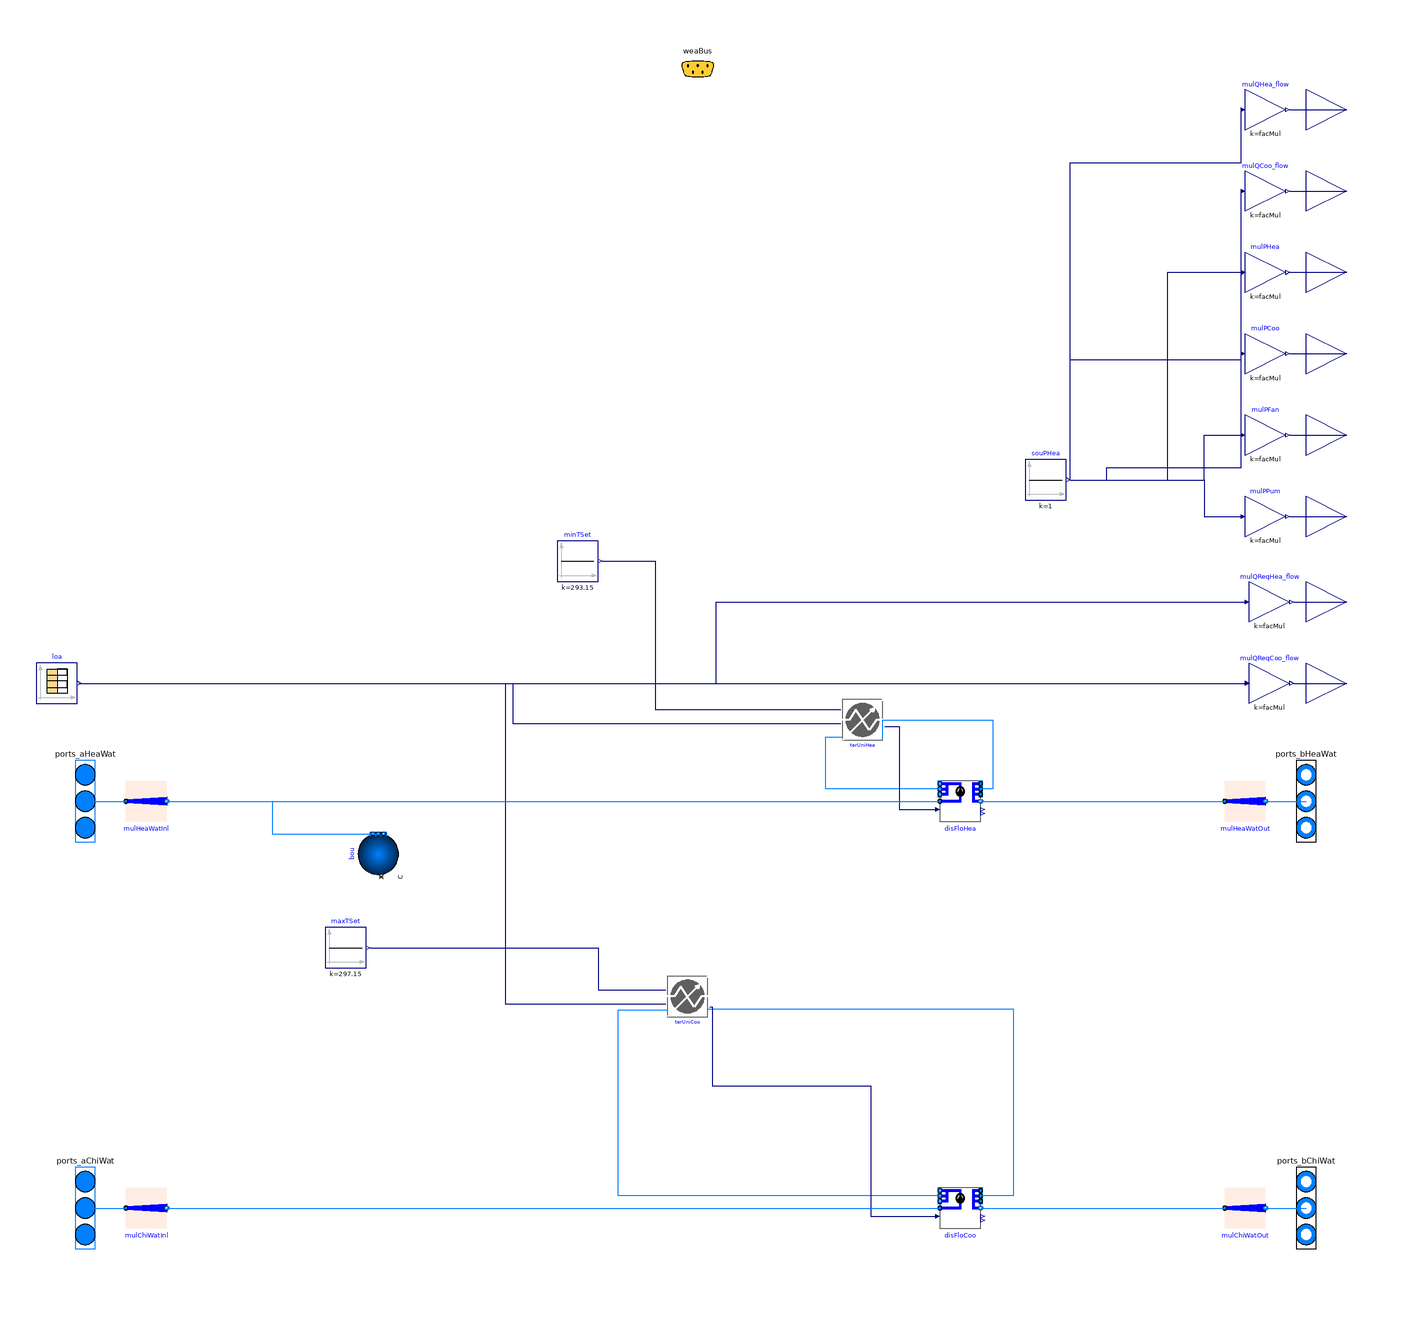

The Modelica model whose source follows is shown above as a component diagram (icons at their Placement, wires along their Line points).

model Buildingseries
"Building model with heating and cooling loads provided as time series"
  extends Buildings.Experimental.DHC.Loads.BaseClasses.PartialBuilding(
    redeclare package Medium=Buildings.Media.Water,
    have_heaWat=true,
    have_chiWat=true,
    final have_fan=false,
    final have_pum=true,
    final have_eleHea=false,
    final have_eleCoo=false,
    final have_weaBus=false);
  parameter Boolean have_hotWat = false
    "Set to true if SHW load is included in the time series"
    annotation (Evaluate=true);

  replaceable package Medium2=Buildings.Media.Air
    "Load side medium";
  parameter String filNam
    "File name with thermal loads as time series";
  // TODO: compute facSca* based on peak loads.
  parameter Real facMulHea=1
    "Heating terminal unit multiplier factor"
    annotation(Dialog(enable=have_heaWat, group="Scaling"));
  parameter Real facMulCoo=1
    "Cooling terminal unit scaling factor"
    annotation(Dialog(enable=have_chiWat, group="Scaling"));
  parameter Modelica.SIunits.Temperature T_aHeaWat_nominal=40+273.15
    "Heating water inlet temperature at nominal conditions"
    annotation (Dialog(group="Nominal condition"));
  parameter Modelica.SIunits.Temperature T_bHeaWat_nominal(
    min=273.15,
    displayUnit="degC")=T_aHeaWat_nominal-5
    "Heating water outlet temperature at nominal conditions"
    annotation (Dialog(group="Nominal condition"));
  parameter Modelica.SIunits.Temperature T_aChiWat_nominal=18+273.15
    "Chilled water inlet temperature at nominal conditions "
    annotation (Dialog(group="Nominal condition"));
  parameter Modelica.SIunits.Temperature T_bChiWat_nominal(
    min=273.15,
    displayUnit="degC")=T_aChiWat_nominal+5
    "Chilled water outlet temperature at nominal conditions"
    annotation (Dialog(group="Nominal condition"));
  parameter Modelica.SIunits.Temperature T_aLoaHea_nominal=273.15 + 20
    "Load side inlet temperature at nominal conditions in heating mode"
    annotation (Dialog(group="Nominal condition"));
  parameter Modelica.SIunits.Temperature T_aLoaCoo_nominal=273.15 + 24
    "Load side inlet temperature at nominal conditions in cooling mode"
    annotation (Dialog(group="Nominal condition"));
  parameter Modelica.SIunits.MassFlowRate mLoaHea_flow_nominal=1
    "Load side mass flow rate at nominal conditions in heating mode (single unit)"
    annotation (Dialog(group="Nominal condition"));
  parameter Modelica.SIunits.MassFlowRate mLoaCoo_flow_nominal=mLoaHea_flow_nominal
    "Load side mass flow rate at nominal conditions in cooling mode (single unit)"
    annotation (Dialog(group="Nominal condition"));
  parameter Modelica.SIunits.HeatFlowRate QCoo_flow_nominal(
    max=-Modelica.Constants.eps)=Buildings.Experimental.DHC.Loads.BaseClasses.getPeakLoad(
    string="#Peak space cooling load",
    filNam=Modelica.Utilities.Files.loadResource(filNam))
    "Design cooling heat flow rate (<=0)"
    annotation (Dialog(group="Design parameter"));
  parameter Modelica.SIunits.HeatFlowRate QHea_flow_nominal(
    min=Modelica.Constants.eps)=Buildings.Experimental.DHC.Loads.BaseClasses.getPeakLoad(
    string="#Peak space heating load",
    filNam=Modelica.Utilities.Files.loadResource(filNam))
    "Design heating heat flow rate (>=0)"
    annotation (Dialog(group="Design parameter"));
  parameter Real k(
    min=0)=1
    "Gain of controller";
  parameter Modelica.SIunits.Time Ti(
    min=Modelica.Constants.small)=10
    "Time constant of integrator block";
  parameter Modelica.Fluid.Types.Dynamics energyDynamics=Modelica.Fluid.Types.Dynamics.FixedInitial
    "Type of energy balance for fan air volume"
    annotation (Evaluate=true,Dialog(tab="Dynamics",group="Equations"));
  parameter Modelica.SIunits.Time tau=1
    "Time constant of fan air volume, used if energy or mass balance is dynamic"
    annotation (Dialog(tab="Dynamics",group="Nominal condition",
      enable=energyDynamics <> Modelica.Fluid.Types.Dynamics.SteadyState));
  parameter Boolean use_inputFilter=true
    "= true, if fan speed is filtered with a 2nd order CriticalDamping filter"
    annotation (Dialog(tab="Dynamics",group="Filtered speed"));
  parameter Modelica.SIunits.Time riseTime=30
    "Rise time of the filter (time to reach 99.6 % of the speed)"
    annotation (Dialog(tab="Dynamics",group="Filtered speed",enable=use_inputFilter));
  Modelica.Blocks.Sources.CombiTimeTable loa(
    tableOnFile=true,
    tableName="tab1",
    fileName=Modelica.Utilities.Files.loadResource(
      filNam),
    extrapolation=Modelica.Blocks.Types.Extrapolation.Periodic,
    y(each unit="W"),
    offset={0,0,0},
    columns=if have_hotWat then {2,3,4} else {2,3},
    smoothness=Modelica.Blocks.Types.Smoothness.MonotoneContinuousDerivative1)
    "Reader for thermal loads (y[1] is cooling load, y[2] is heating load)"
    annotation (Placement(transformation(extent={{-324,-12},{-304,8}})));
  Buildings.Controls.OBC.CDL.Continuous.Sources.Constant minTSet(
    k=293.15,
    y(final unit="K",
      displayUnit="degC"))
    "Minimum temperature set point"
    annotation (Placement(transformation(extent={{-68,48},{-48,68}})));
  Buildings.Controls.OBC.CDL.Continuous.Sources.Constant maxTSet(
    k=297.15,
    y(final unit="K",
      displayUnit="degC"))
    "Maximum temperature set point"
    annotation (Placement(transformation(extent={{-182,-142},{-162,-122}})));
  replaceable Buildings.Experimental.DHC.Loads.Validation.BaseClasses.FanCoil2PipeHeating terUniHea(
    final k=k,
    final Ti=Ti,
    final tau=tau,
    final use_inputFilter=use_inputFilter,
    final riseTime=riseTime) if have_heaWat
  constrainedby
    Buildings.Experimental.DHC.Loads.BaseClasses.PartialTerminalUnit(
    redeclare final package Medium1=Medium,
    redeclare final package Medium2=Medium2,
    final facMul=facMulHea,
    final facMulZon=1,
    final QHea_flow_nominal=QHea_flow_nominal/facMulHea,
    final mLoaHea_flow_nominal=mLoaHea_flow_nominal,
    final energyDynamics=energyDynamics,
    final T_aHeaWat_nominal=T_aHeaWat_nominal,
    final T_bHeaWat_nominal=T_bHeaWat_nominal,
    final T_aLoaHea_nominal=T_aLoaHea_nominal)
    "Heating terminal unit"
    annotation (Placement(transformation(extent={{72,-30},{92,-10}})));
  Buildings.Experimental.DHC.Loads.FlowDistribution disFloHea(
    redeclare package Medium=Medium,
    m_flow_nominal=mHeaWat_flow_nominal,
    have_pum=true,
    dp_nominal=100000,
    nPorts_a1=1,
    nPorts_b1=1) if have_heaWat
    "Heating water distribution system"
    annotation (Placement(transformation(extent={{120,-70},{140,-50}})));
  Buildings.Experimental.DHC.Loads.FlowDistribution disFloCoo(
    redeclare package Medium=Medium,
    final m_flow_nominal=mChiWat_flow_nominal,
    typDis=Buildings.Experimental.DHC.Loads.Types.DistributionType.ChilledWater,
    have_pum=true,
    dp_nominal=100000,
    nPorts_b1=1,
    nPorts_a1=1) if have_chiWat
    "Chilled water distribution system"
    annotation (Placement(transformation(extent={{120,-270},{140,-250}})));
  replaceable Buildings.Experimental.DHC.Loads.Validation.BaseClasses.FanCoil2PipeCooling terUniCoo(
    final QHea_flow_nominal=QHea_flow_nominal/facMulHea,
    final T_aLoaHea_nominal=T_aLoaHea_nominal,
    final k=k,
    final Ti=Ti,
    final tau=tau,
    final use_inputFilter=use_inputFilter,
    final riseTime=riseTime) if have_chiWat
  constrainedby
    Buildings.Experimental.DHC.Loads.BaseClasses.PartialTerminalUnit(
    redeclare final package Medium1=Medium,
    redeclare final package Medium2=Medium2,
    final facMul=facMulCoo,
    final facMulZon=1,
    final QCoo_flow_nominal=QCoo_flow_nominal/facMulCoo,
    final mLoaCoo_flow_nominal=mLoaCoo_flow_nominal,
    final energyDynamics=energyDynamics,
    final T_aChiWat_nominal=T_aChiWat_nominal,
    final T_bChiWat_nominal=T_bChiWat_nominal,
    final T_aLoaCoo_nominal=T_aLoaCoo_nominal)
    "Cooling terminal unit"
    annotation (Placement(transformation(extent={{-14,-166},{6,-146}})));
  Buildings.Controls.OBC.CDL.Continuous.Sources.Constant souPHea(k=1)
    annotation (Placement(transformation(extent={{162,88},{182,108}})));
  Buildings.Controls.OBC.CDL.Continuous.Gain mulQReqHea_flow(u(final unit="W"),
      final k=facMul) if
                       have_heaLoa "Scaling"
    annotation (Placement(transformation(extent={{272,28},{292,48}})));
  Buildings.Controls.OBC.CDL.Continuous.Gain mulQReqCoo_flow(u(final unit="W"),
      final k=facMul) if
                       have_cooLoa "Scaling"
    annotation (Placement(transformation(extent={{272,-12},{292,8}})));
  Buildings.Controls.OBC.CDL.Interfaces.RealOutput QReqHea_flow(final quantity="HeatFlowRate",
      final unit="W") if
                       have_heaLoa
    "Heating load"
    annotation (Placement(transformation(extent={{300,18},{340,58}}),
      iconTransformation(extent={{-40,-40},{40,40}},rotation=-90,origin={200,-340})));
  Buildings.Controls.OBC.CDL.Interfaces.RealOutput QReqCoo_flow(final quantity="HeatFlowRate",
      final unit="W") if
                       have_cooLoa
    "Cooling load"
    annotation (Placement(transformation(extent={{300,-22},{340,18}}),
      iconTransformation(extent={{-40,-40},{40,40}},rotation=-90,origin={240,-340})));
  Buildings.Fluid.Sources.Boundary_pT bou(
  redeclare final package Medium=Medium, nPorts=1)
    annotation (Placement(transformation(
        extent={{-10,-10},{10,10}},
        rotation=90,
        origin={-156,-86})));
protected
  parameter Modelica.SIunits.SpecificHeatCapacity cpHeaWat_nominal=
    Medium.specificHeatCapacityCp(
      Medium.setState_pTX(
        Medium.p_default,
        T_aHeaWat_nominal))
    "Heating water specific heat capacity at nominal conditions";
  parameter Modelica.SIunits.SpecificHeatCapacity cpChiWat_nominal=
    Medium.specificHeatCapacityCp(
      Medium.setState_pTX(
        Medium.p_default,
        T_aChiWat_nominal))
    "Chilled water specific heat capacity at nominal conditions";
  parameter Modelica.SIunits.MassFlowRate mChiWat_flow_nominal=abs(
    QCoo_flow_nominal/cpChiWat_nominal/(T_aChiWat_nominal-T_bChiWat_nominal))
    "Chilled water mass flow rate at nominal conditions (all units)";
  parameter Modelica.SIunits.MassFlowRate mHeaWat_flow_nominal=abs(
    QHea_flow_nominal/cpHeaWat_nominal/(T_aHeaWat_nominal-T_bHeaWat_nominal))
    "Heating water mass flow rate at nominal conditions (all units)";
equation
  connect(terUniHea.port_bHeaWat,disFloHea.ports_a1[1])
    annotation (Line(points={{92,-28.3333},{92,-20},{146,-20},{146,-54},{140,
          -54}},                                                                   color={0,127,255}));
  connect(disFloHea.ports_b1[1],terUniHea.port_aHeaWat)
    annotation (Line(points={{120,-54},{64,-54},{64,-28.3333},{72,-28.3333}},color={0,127,255}));
  connect(terUniHea.mReqHeaWat_flow,disFloHea.mReq_flow[1])
    annotation (Line(points={{92.8333,-23.3333},{100,-23.3333},{100,-64},{119,
          -64}},                                                                     color={0,0,127}));
  connect(disFloCoo.ports_b1[1],terUniCoo.port_aChiWat)
    annotation (Line(points={{120,-254},{-38,-254},{-38,-162.667},{-14,-162.667}},
                                                                             color={0,127,255}));
  connect(terUniCoo.port_bChiWat,disFloCoo.ports_a1[1])
    annotation (Line(points={{6,-162.667},{6,-162},{156,-162},{156,-254},{140,
          -254}},                                                               color={0,127,255}));
  connect(terUniCoo.mReqChiWat_flow,disFloCoo.mReq_flow[1])
    annotation (Line(points={{6.83333,-161},{8,-161},{8,-200},{86,-200},{86,-264},
          {119,-264}},                                                    color={0,0,127}));
  connect(minTSet.y,terUniHea.TSetHea)
    annotation (Line(points={{-46,58},{-20,58},{-20,-15},{71.1667,-15}},  color={0,0,127}));
  connect(maxTSet.y,terUniCoo.TSetCoo)
    annotation (Line(points={{-160,-132},{-48,-132},{-48,-152.667},{-14.8333,
          -152.667}},                                                          color={0,0,127}));
  connect(disFloCoo.port_b, mulChiWatOut[1].port_a)
    annotation (Line(points={{140,-260},{260,-260}}, color={0,127,255}));
  connect(disFloHea.port_b, mulHeaWatOut[1].port_a)
    annotation (Line(points={{140,-60},{260,-60}}, color={0,127,255}));
  connect(mulChiWatInl[1].port_b, disFloCoo.port_a)
    annotation (Line(points={{-260,-260},{120,-260}}, color={0,127,255}));
  connect(souPHea.y, mulPPum.u) annotation (Line(points={{184,98},{250,98},{250,
          80},{268,80}}, color={0,0,127}));
  connect(souPHea.y, mulPFan.u) annotation (Line(points={{184,98},{250,98},{250,
          120},{268,120}}, color={0,0,127}));
  connect(souPHea.y, mulPCoo.u) annotation (Line(points={{184,98},{184,157},{
          268,157},{268,160}}, color={0,0,127}));
  connect(souPHea.y, mulPHea.u) annotation (Line(points={{184,98},{232,98},{232,
          200},{268,200}}, color={0,0,127}));
  connect(souPHea.y, mulQCoo_flow.u) annotation (Line(points={{184,98},{202,98},
          {202,104},{268,104},{268,240}}, color={0,0,127}));
  connect(souPHea.y, mulQHea_flow.u) annotation (Line(points={{184,98},{184,254},
          {268,254},{268,280}}, color={0,0,127}));
  connect(mulQReqCoo_flow.y,QReqCoo_flow)
    annotation (Line(points={{294,-2},{320,-2}},
                                               color={0,0,127}));
  connect(mulQReqHea_flow.y,QReqHea_flow)
    annotation (Line(points={{294,38},{320,38}}, color={0,0,127}));
  connect(loa.y[1], terUniCoo.QReqCoo_flow) annotation (Line(points={{-303,-2},
          {-93.5,-2},{-93.5,-159.5},{-14.8333,-159.5}},
                                                   color={0,0,127}));
  connect(loa.y[2], terUniHea.QReqHea_flow) annotation (Line(points={{-303,-2},
          {-90,-2},{-90,-21.6667},{71.1667,-21.6667}}, color={0,0,127}));
  connect(loa.y[1], mulQReqCoo_flow.u) annotation (Line(points={{-303,-2},{8,-2},
          {8,-2},{270,-2}}, color={0,0,127}));
  connect(loa.y[2], mulQReqHea_flow.u) annotation (Line(points={{-303,-2},{10,
          -2},{10,38},{270,38}},
                             color={0,0,127}));
  connect(mulHeaWatInl[1].port_b, bou.ports[1]) annotation (Line(points={{-260,
          -60},{-208,-60},{-208,-76},{-156,-76}},
                                       color={0,127,255}));
  connect(mulHeaWatInl[1].port_b, disFloHea.port_a)
    annotation (Line(points={{-260,-60},{120,-60}}, color={0,127,255}));
    annotation (
    Documentation(
      info="
<html>
<p>
This is a simplified building model where the space heating and cooling loads
are provided as time series.
</p>
</html>",
      revisions="<html>
<ul>
<li>
September 18, 2020, by Jianjun Hu:<br/>
Changed flow distribution components and the terminal units to be conditional depending
on if there is water-based heating, or cooling system.
This is for <a href=\"https://github.com/lbl-srg/modelica-buildings/issues/2147\">issue 2147</a>.
</li>
<li>
February 21, 2020, by Antoine Gautier:<br/>
First implementation.
</li>
</ul>
</html>"),
    Icon(
      coordinateSystem(
        preserveAspectRatio=false,
        extent={{-300,-300},{300,300}})),
    uses(Buildings(version="8.0.0"), Modelica(version="3.2.3")));
end Buildingseries;